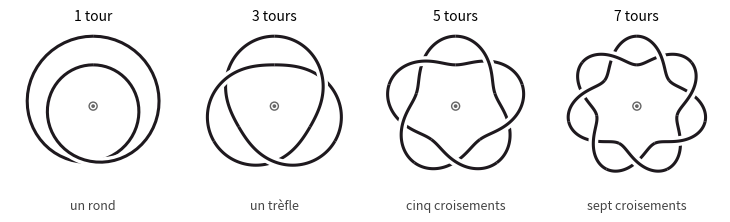

This figure's Python source: (Note: this script raises an exception after producing the figure.)
"""Figure : la serie. Ce que devient un rond du motif selon le nombre de tours autour de l'axe.
Un rond est fait de deux brins qui se croisent une fois par tour : 1 tour, un rond ; 3 tours, un trefle ; 5 tours, le noeud a cinq croisements ; 7 tours, a sept.
Usage : python fig_serie.py"""
import numpy as np, matplotlib
matplotlib.use("Agg")
import matplotlib.pyplot as plt
from matplotlib.patches import Circle
OUT = r"../figures/"
def rond(ax, k, lw=2.2, r0=0.72, dr=0.5):
    u = np.linspace(0, 1, 60); s = (1 - np.cos(np.pi * u)) / 2
    def P(pos, niv):
        r = r0 + dr * np.asarray(pos, float); th = np.pi / 2 + 2 * np.pi * np.asarray(niv, float) / k; return r * np.cos(th), r * np.sin(th)
    for n in range(k):
        dessous = (1 - s, n + u); dessus = (s, n + u)
        ax.plot(*P(*dessous), color="#1e191e", lw=lw, solid_capstyle="butt", zorder=2)
        m = slice(22, 38)
        ax.plot(*P(dessus[0][m], dessus[1][m]), color="white", lw=lw * 3.2, solid_capstyle="butt", zorder=3)
        ax.plot(*P(*dessus), color="#1e191e", lw=lw, solid_capstyle="butt", zorder=4)
    ax.add_patch(Circle((0, 0), 0.07, fill=False, ec="#666666", lw=1.0)); ax.add_patch(Circle((0, 0), 0.02, color="#666666"))
    ax.set_aspect("equal"); ax.axis("off"); ax.set_xlim(-1.45, 1.45); ax.set_ylim(-1.45, 1.45)
fig, axes = plt.subplots(1, 4, figsize=(7.4, 2.3))
for ax, k, t1, t2 in zip(axes, (1, 3, 5, 7), ("1 tour", "3 tours", "5 tours", "7 tours"), ("un rond", "un trèfle", "cinq croisements", "sept croisements")):
    rond(ax, k); ax.set_title(t1, fontsize=10, pad=2); ax.text(0, -1.62, t2, ha="center", va="top", fontsize=9, color="#444444")
fig.tight_layout()
for ext in ("png", "svg", "pdf"): fig.savefig(OUT + "fig_serie." + ext, dpi=300, bbox_inches="tight", pad_inches=0.06)
